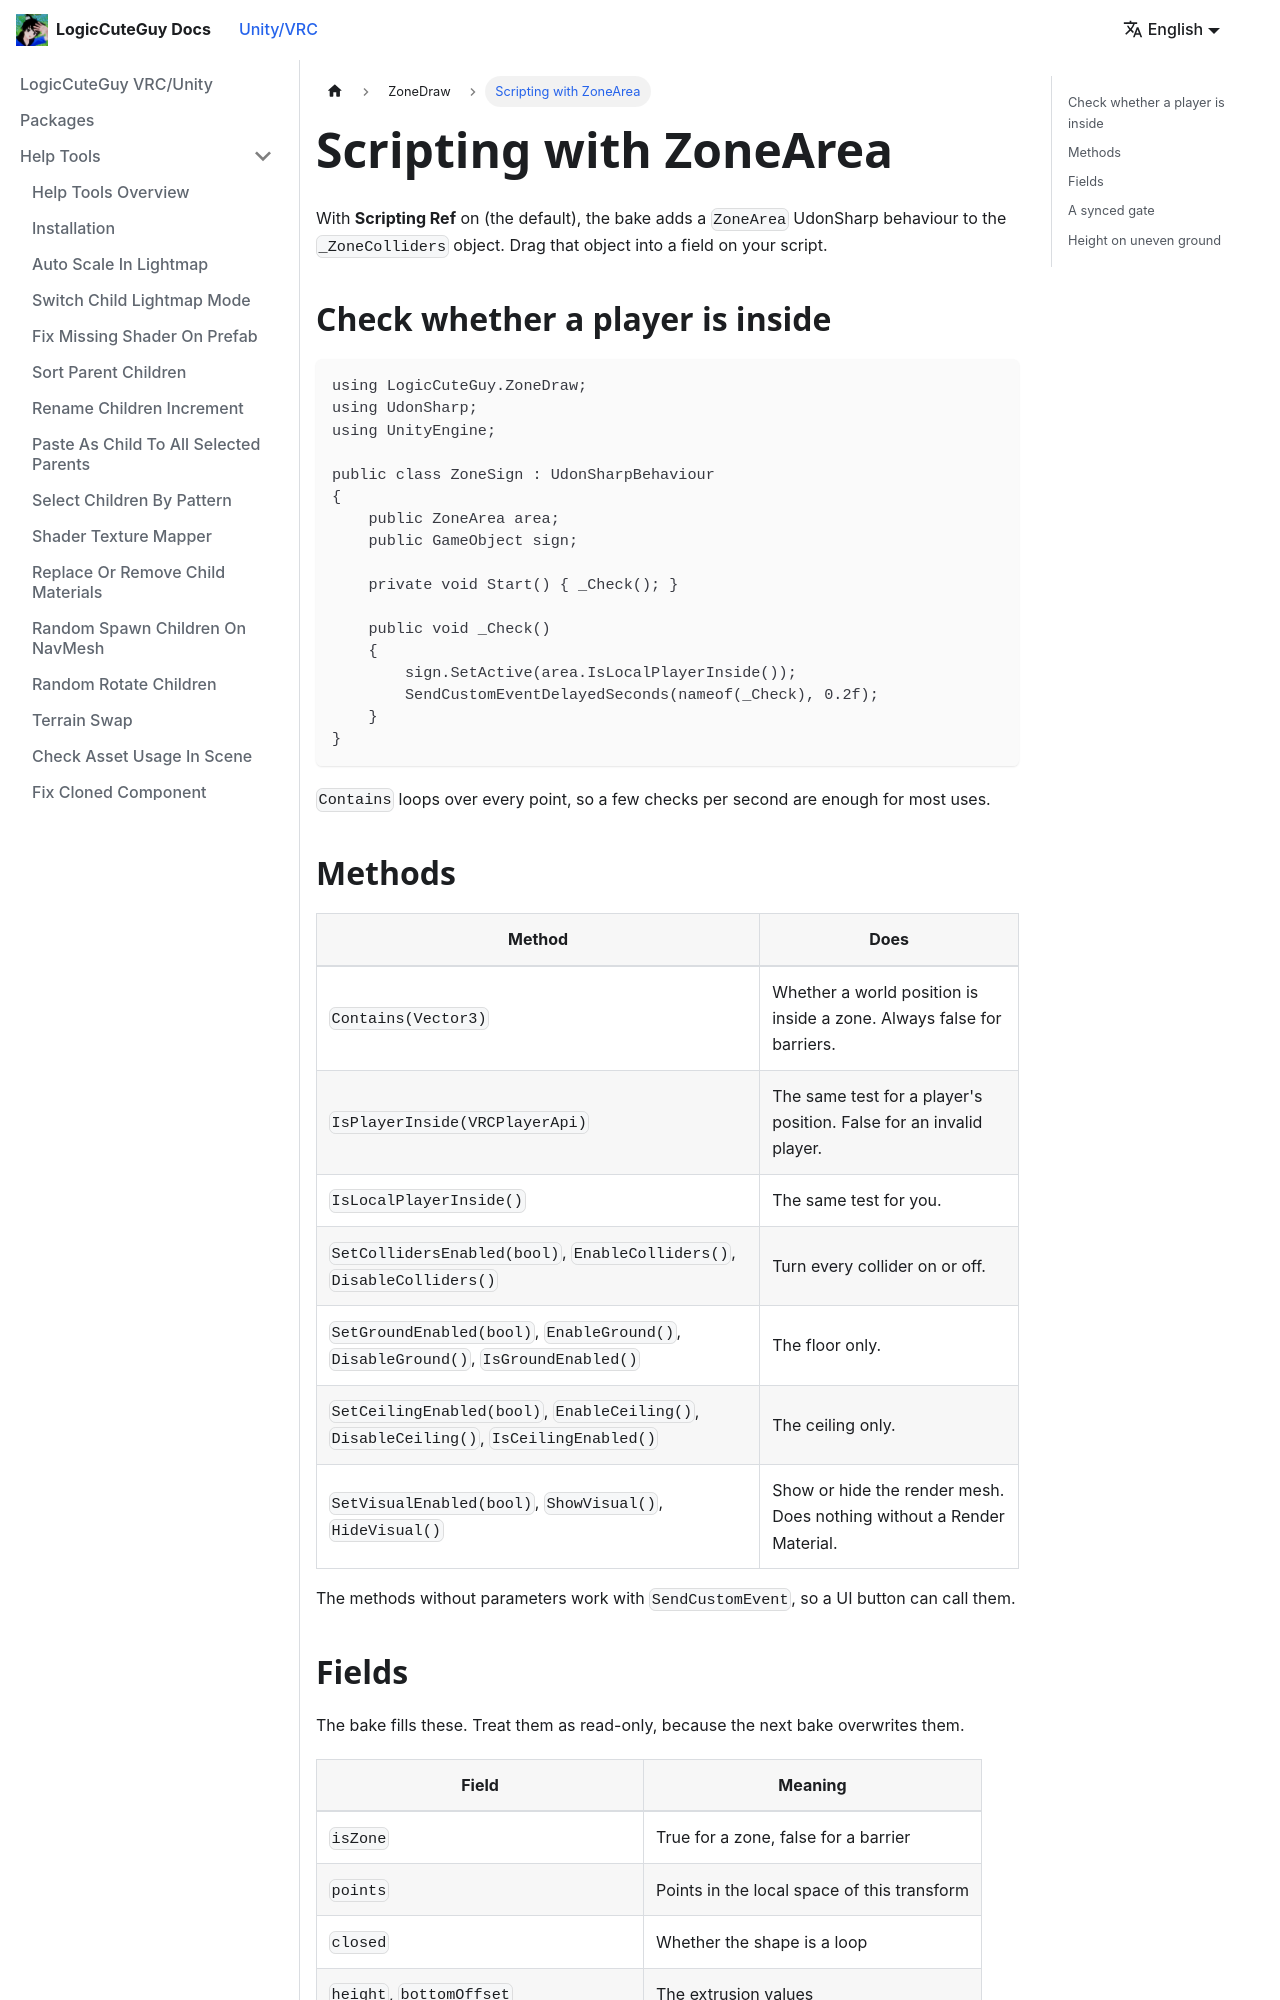

repository: LogicCuteGuy/docs · page: unity-vrc/zonedraw/scripting.html · generator: docusaurus

---
sidebar_position: 4
---

# Scripting with ZoneArea

With **Scripting Ref** on (the default), the bake adds a `ZoneArea` UdonSharp behaviour to the `_ZoneColliders` object. Drag that object into a field on your script.

## Check whether a player is inside

```csharp
using LogicCuteGuy.ZoneDraw;
using UdonSharp;
using UnityEngine;

public class ZoneSign : UdonSharpBehaviour
{
    public ZoneArea area;
    public GameObject sign;

    private void Start() { _Check(); }

    public void _Check()
    {
        sign.SetActive(area.IsLocalPlayerInside());
        SendCustomEventDelayedSeconds(nameof(_Check), 0.2f);
    }
}
```

`Contains` loops over every point, so a few checks per second are enough for most uses.

## Methods

| Method | Does |
|---|---|
| `Contains(Vector3)` | Whether a world position is inside a zone. Always false for barriers. |
| `IsPlayerInside(VRCPlayerApi)` | The same test for a player's position. False for an invalid player. |
| `IsLocalPlayerInside()` | The same test for you. |
| `SetCollidersEnabled(bool)`, `EnableColliders()`, `DisableColliders()` | Turn every collider on or off. |
| `SetGroundEnabled(bool)`, `EnableGround()`, `DisableGround()`, `IsGroundEnabled()` | The floor only. |
| `SetCeilingEnabled(bool)`, `EnableCeiling()`, `DisableCeiling()`, `IsCeilingEnabled()` | The ceiling only. |
| `SetVisualEnabled(bool)`, `ShowVisual()`, `HideVisual()` | Show or hide the render mesh. Does nothing without a Render Material. |

The methods without parameters work with `SendCustomEvent`, so a UI button can call them.
